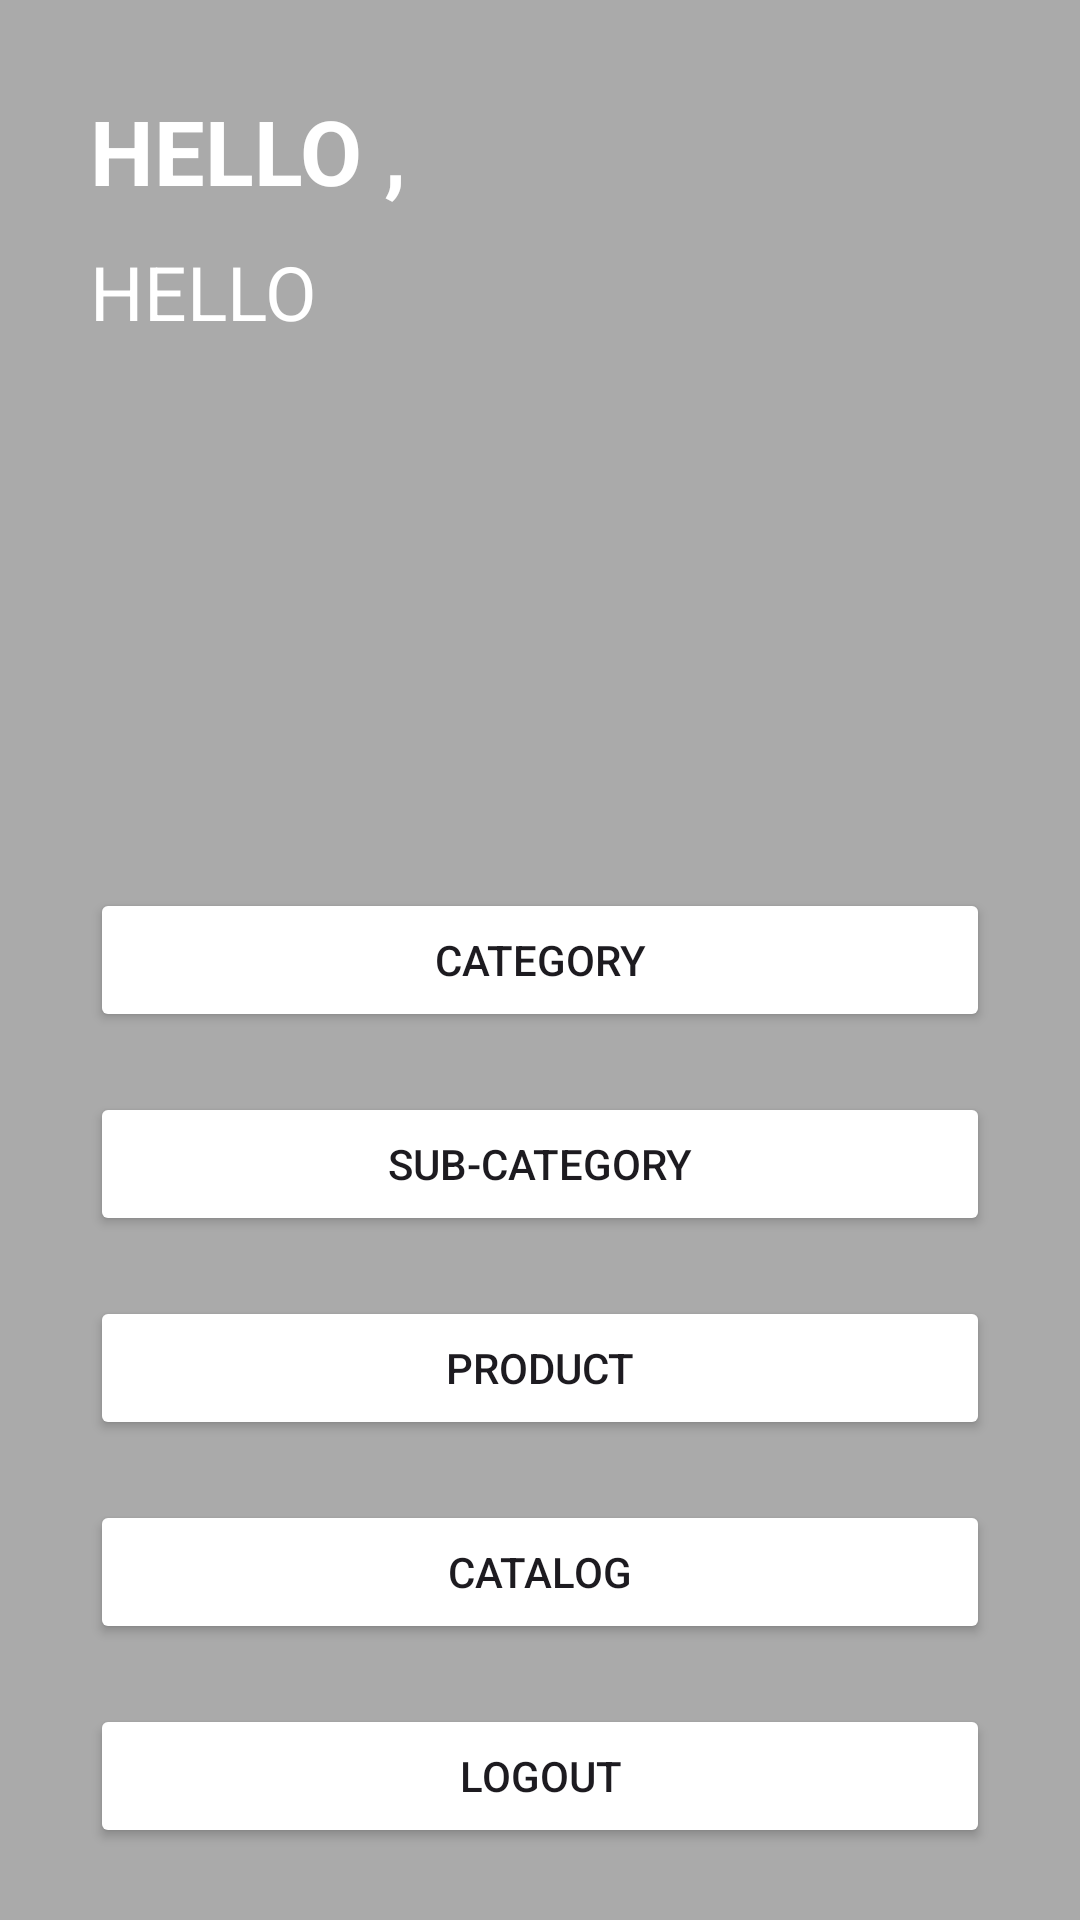

Produce the Android XML layout that renders to this screen, including the resource entries it uses.
<!-- AndroidManifest.xml: application theme Theme.RetrofitProject -->
<!-- res/layout/activity_home.xml -->
<?xml version="1.0" encoding="utf-8"?>
<RelativeLayout xmlns:android="http://schemas.android.com/apk/res/android"
    xmlns:app="http://schemas.android.com/apk/res-auto"
    xmlns:tools="http://schemas.android.com/tools"
    android:layout_width="match_parent"
    android:layout_height="match_parent"
    android:background="@android:color/darker_gray"
    tools:context=".HomeActivity">


    <TextView
        android:id="@+id/txtTag"
        android:layout_width="match_parent"
        android:layout_height="wrap_content"
        android:text="HELLO ,"
        android:textSize="30sp"
        android:layout_marginTop="30dp"
        android:layout_marginStart="30dp"
        android:textColor="@color/white"
        android:textStyle="bold"/>
    <TextView
        android:id="@+id/txtName"
        android:layout_width="match_parent"
        android:layout_height="wrap_content"
        android:text="HELLO"
        android:textSize="25sp"
        android:layout_marginStart="30dp"
        android:layout_marginTop="10dp"
        android:layout_below="@id/txtTag"
        android:textColor="@color/white"
        />

    <Button
        android:id="@+id/btnCategory"
        android:layout_width="match_parent"
        android:layout_height="wrap_content"
        android:layout_centerInParent="true"
        android:layout_marginStart="30dp"
        android:layout_marginEnd="30dp"
        android:backgroundTint="@color/dark_gray"
        android:text="Category" />

    <Button
        android:id="@+id/btnSubCategory"
        android:layout_width="match_parent"
        android:layout_height="wrap_content"
        android:text="Sub-Category"
        android:layout_marginTop="20dp"
        android:layout_below="@id/btnCategory"
        android:backgroundTint="@color/dark_gray"
        android:layout_centerInParent="true"
        android:layout_marginStart="30dp"
        android:layout_marginEnd="30dp"/>

    <Button
        android:id="@+id/btnProduct"
        android:layout_width="match_parent"
        android:layout_height="wrap_content"
        android:text="Product"
        android:layout_marginTop="20dp"
        android:layout_below="@id/btnSubCategory"
        android:backgroundTint="@color/dark_gray"
        android:layout_centerInParent="true"
        android:layout_marginStart="30dp"
        android:layout_marginEnd="30dp"/>
    <Button
        android:id="@+id/btnCatalog"
        android:layout_width="match_parent"
        android:layout_height="wrap_content"
        android:text="Catalog"
        android:layout_marginTop="20dp"
        android:layout_below="@id/btnProduct"
        android:backgroundTint="@color/dark_gray"
        android:layout_centerInParent="true"
        android:layout_marginStart="30dp"
        android:layout_marginEnd="30dp"/>

    <Button
        android:id="@+id/btn_logout"
        android:layout_width="match_parent"
        android:layout_height="wrap_content"
        android:text="Logout"
        android:layout_marginTop="20dp"
        android:layout_below="@id/btnCatalog"
        android:backgroundTint="@color/dark_gray"
        android:layout_centerInParent="true"
        android:layout_marginStart="30dp"
        android:layout_marginEnd="30dp"/>



</RelativeLayout>
<!-- resources referenced by this layout -->
<resources>
  <style name="Theme.RetrofitProject" parent="Base.Theme.RetrofitProject" />
  <style name="Base.Theme.RetrofitProject" parent="Theme.Material3.DayNight.NoActionBar">
          
          
      </style>
  <!-- not gathered from this repository: default colours our renderer supplied (Android Studio template values) -->
  <color name="white">#FFFFFFFF</color>
</resources>
